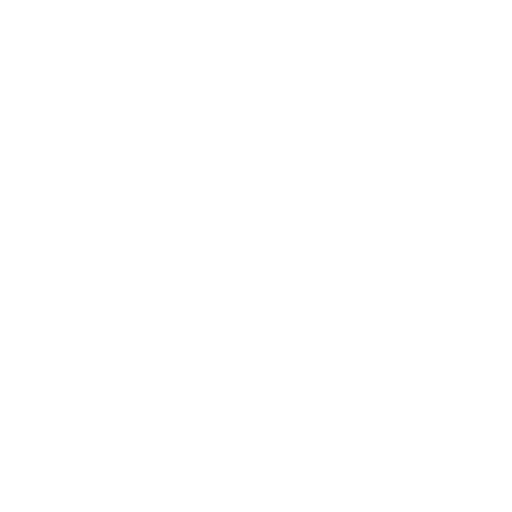
t = 0.00 s
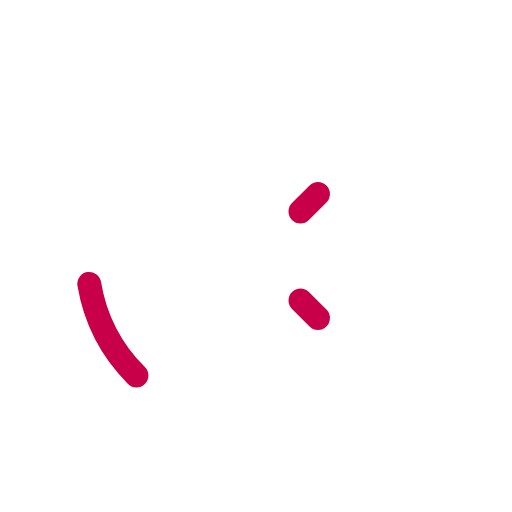
t = 0.35 s
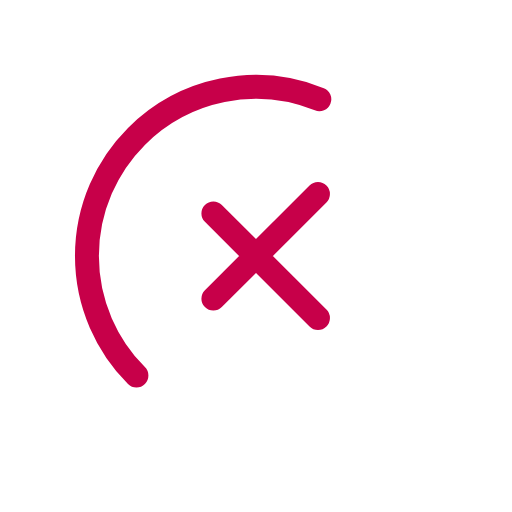
t = 0.70 s
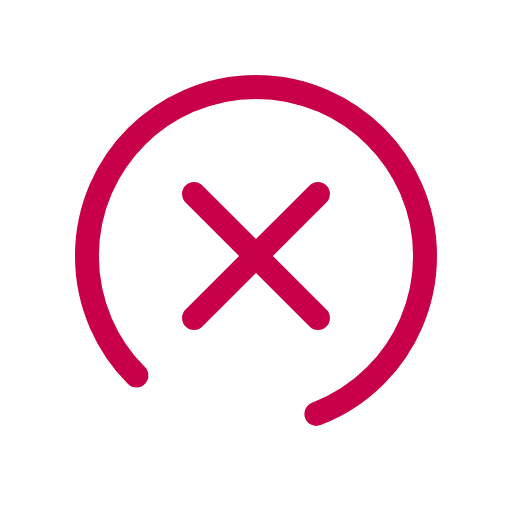
t = 1.05 s
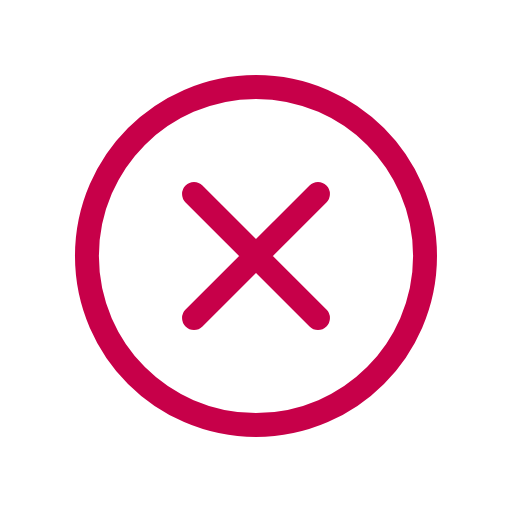
t = 1.40 s
t = 1.50 s: frame unchanged from t = 1.40 s, image omitted

The animated SVG that drew these frames (rendered in a browser with its animation timeline set to each time). Animation: 2 CSS @keyframes rules; one cycle of 1.50 s.

<svg xmlns="http://www.w3.org/2000/svg" viewBox="0 0 29.98 29.98" style="">
    <defs>
        <style>
            .cls-1 {
            fill: none;
            stroke: #c70049;
            stroke-linecap: round;
            stroke-linejoin: round;
            stroke-miterlimit: 10;
            stroke-width: 1.4px;
            }
        </style>
    </defs>
    <g id="Orion_delete-circle" transform="translate(11.415 11.417)">
        <path id="layer2" class="cls-1 ANtmkFUX_0" transform="translate(-10.425 3.573) rotate(-45)"
              d="M0,9.899A9.899,9.899 0,1,1 19.798,9.899A9.899,9.899 0,1,1 0,9.899"></path>
        <path id="layer1" class="cls-1 ANtmkFUX_1" d="M28.259,21,21,28.26m7.26,0L21,21"
              transform="translate(-21.055 -21.056)"></path>
    </g>
    <style data-made-with="vivus-instant">.ANtmkFUX_0{stroke-dasharray:63
        65;stroke-dashoffset:64;animation:ANtmkFUX_draw 1500ms ease-in-out 0ms forwards;}.ANtmkFUX_1{stroke-dasharray:21
        23;stroke-dashoffset:22;animation:ANtmkFUX_draw 1500ms ease-in-out 0ms forwards;}@keyframes
        ANtmkFUX_draw{100%{stroke-dashoffset:0;}}@keyframes
        ANtmkFUX_fade{0%{stroke-opacity:1;}92.98245614035088%{stroke-opacity:1;}100%{stroke-opacity:0;}}
    </style>
</svg>
